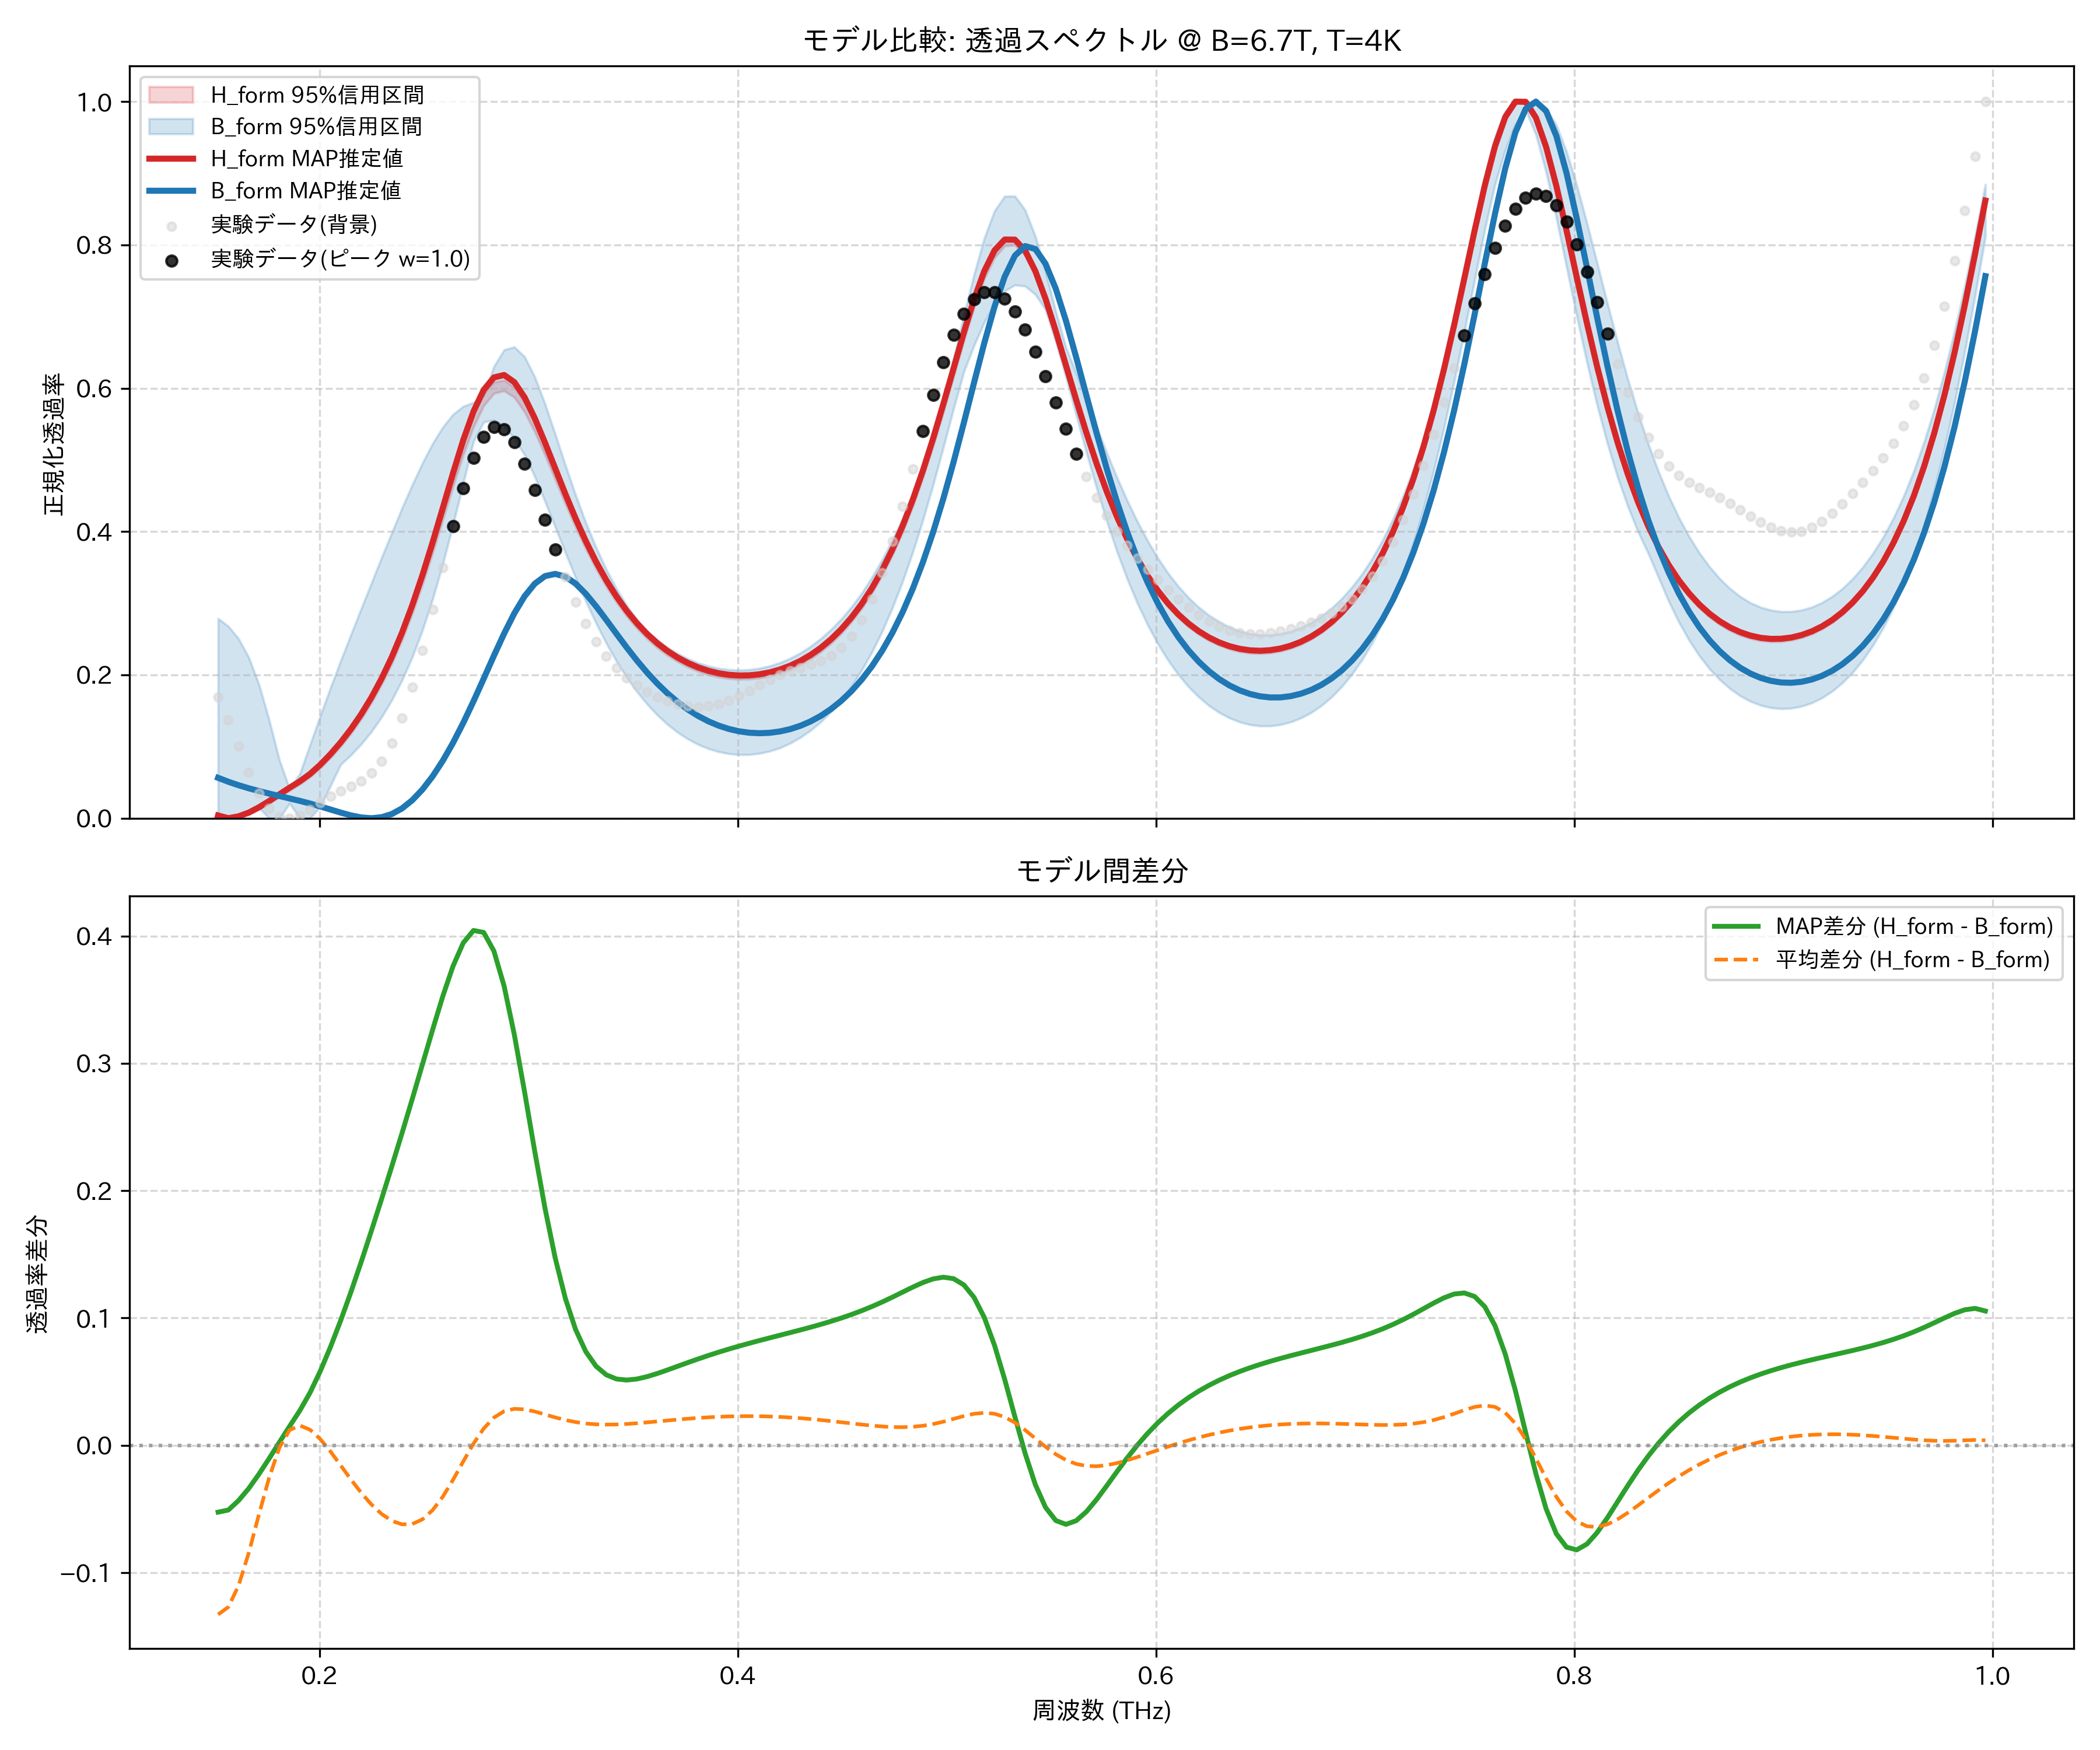

The data file committed next to this chart (first rows):
frequency_thz, H_form_mean, H_form_map, H_form_lower_95, H_form_upper_95, B_form_mean, B_form_map, B_form_lower_95, B_form_upper_95, observed_normalized
0.1514, 0.004218, 0.003846, 0.002905, 0.005695, 0.1372, 0.0564, 0.0, 0.2787, 0.1692
0.1563, 0.0, 0.0, 0.0, 0.0, 0.1271, 0.05091, 0.001869, 0.2679, 0.1375
0.1612, 0.002119, 0.002615, 0.001025, 0.003998, 0.1124, 0.04607, 0.0049, 0.2507, 0.1003
0.1661, 0.007374, 0.007806, 0.005669, 0.009496, 0.09199, 0.04177, 0.009127, 0.2245, 0.06426
0.171, 0.01455, 0.01529, 0.01251, 0.01618, 0.06886, 0.03792, 0.01456, 0.1868, 0.03446
0.1759, 0.02308, 0.024, 0.02068, 0.02501, 0.04845, 0.03438, 0.0, 0.1371, 0.01368
0.1808, 0.03228, 0.03336, 0.02968, 0.03447, 0.0342, 0.03102, 0.0, 0.08138, 0.002533
0.1856, 0.04143, 0.0426, 0.03868, 0.04379, 0.02949, 0.02768, 0.02066, 0.04106, 0.0
0.1905, 0.05031, 0.05144, 0.04755, 0.05275, 0.03476, 0.02421, 0.0002005, 0.06206, 0.004031
0.1954, 0.06063, 0.0618, 0.05769, 0.06317, 0.04844, 0.0205, 0.0, 0.1025, 0.01208
0.2003, 0.07332, 0.07463, 0.07009, 0.07597, 0.06844, 0.01647, 0.01599, 0.1429, 0.0216
0.2052, 0.08793, 0.08938, 0.08448, 0.09079, 0.09281, 0.01218, 0.04518, 0.1821, 0.0306
0.2101, 0.1043, 0.1059, 0.1004, 0.1074, 0.1201, 0.007871, 0.07493, 0.2196, 0.03814
0.2149, 0.1225, 0.1243, 0.1182, 0.1261, 0.1494, 0.003965, 0.08809, 0.2562, 0.04467
0.2198, 0.143, 0.1449, 0.1383, 0.147, 0.1803, 0.001096, 0.1032, 0.2921, 0.052
0.2247, 0.1662, 0.1683, 0.1611, 0.1706, 0.2126, 0.0, 0.1207, 0.3278, 0.06282
0.2296, 0.1924, 0.1948, 0.1867, 0.1974, 0.2463, 0.001386, 0.141, 0.3635, 0.07985
0.2345, 0.2221, 0.2248, 0.2157, 0.2276, 0.2814, 0.005816, 0.1647, 0.3983, 0.1051
0.2394, 0.2556, 0.2588, 0.2486, 0.2618, 0.3177, 0.01365, 0.1923, 0.4327, 0.1396
0.2443, 0.2931, 0.2969, 0.2854, 0.3001, 0.355, 0.02504, 0.2246, 0.465, 0.1831
0.2491, 0.3345, 0.3391, 0.3261, 0.3421, 0.3927, 0.04001, 0.2622, 0.4955, 0.2342
0.254, 0.3792, 0.385, 0.3701, 0.3873, 0.4302, 0.05848, 0.3057, 0.5229, 0.2908
0.2589, 0.4262, 0.4332, 0.4165, 0.4348, 0.4665, 0.08031, 0.355, 0.5458, 0.3499
0.2638, 0.4733, 0.4818, 0.4632, 0.4824, 0.5004, 0.1053, 0.4096, 0.5635, 0.4078
0.2687, 0.5177, 0.5278, 0.5074, 0.5267, 0.5304, 0.1331, 0.4677, 0.5748, 0.4603
0.2736, 0.556, 0.5676, 0.5461, 0.5646, 0.5547, 0.1632, 0.5256, 0.5801, 0.503
0.2785, 0.5847, 0.5977, 0.5757, 0.5929, 0.5715, 0.1948, 0.5529, 0.5902, 0.5323
0.2833, 0.6012, 0.6151, 0.5929, 0.6086, 0.5795, 0.2268, 0.5557, 0.6303, 0.5457
0.2882, 0.6043, 0.6185, 0.5965, 0.6113, 0.5776, 0.2578, 0.5471, 0.6536, 0.5427
0.2931, 0.5946, 0.6085, 0.5872, 0.6015, 0.566, 0.286, 0.5298, 0.6577, 0.5248
0.298, 0.5742, 0.5873, 0.567, 0.5807, 0.5459, 0.3097, 0.5072, 0.6441, 0.4951
0.3029, 0.546, 0.5581, 0.5391, 0.5522, 0.5195, 0.3273, 0.4766, 0.6158, 0.4576
0.3078, 0.5132, 0.5241, 0.5067, 0.5191, 0.489, 0.3378, 0.4421, 0.5783, 0.4165
0.3127, 0.4784, 0.4881, 0.4725, 0.4842, 0.4566, 0.341, 0.4063, 0.5359, 0.3753
0.3175, 0.4438, 0.4523, 0.4384, 0.4492, 0.424, 0.3371, 0.3704, 0.4924, 0.3364
0.3224, 0.4107, 0.4182, 0.4059, 0.4156, 0.3925, 0.3273, 0.3356, 0.4509, 0.3016
0.3273, 0.38, 0.3865, 0.3756, 0.3844, 0.3629, 0.313, 0.3027, 0.4124, 0.2716
0.3322, 0.352, 0.3578, 0.3481, 0.356, 0.3356, 0.2958, 0.2721, 0.3778, 0.2465
0.3371, 0.327, 0.3321, 0.3233, 0.3306, 0.3107, 0.2768, 0.2441, 0.3471, 0.226
0.342, 0.3047, 0.3094, 0.3013, 0.3081, 0.2884, 0.2574, 0.2189, 0.3202, 0.2094
0.3468, 0.2852, 0.2895, 0.2819, 0.2883, 0.2685, 0.2382, 0.1965, 0.2969, 0.1961
0.3517, 0.2682, 0.2721, 0.265, 0.2711, 0.2509, 0.2201, 0.1766, 0.2769, 0.1853
0.3566, 0.2534, 0.2571, 0.2504, 0.2562, 0.2355, 0.2032, 0.1591, 0.2607, 0.1765
0.3615, 0.2408, 0.2442, 0.2379, 0.2433, 0.2221, 0.1878, 0.1439, 0.2486, 0.1693
0.3664, 0.23, 0.2333, 0.2272, 0.2324, 0.2105, 0.1741, 0.1308, 0.2382, 0.1636
0.3713, 0.2209, 0.2241, 0.2183, 0.2233, 0.2008, 0.162, 0.1197, 0.2297, 0.1592
0.3762, 0.2135, 0.2165, 0.2109, 0.2157, 0.1926, 0.1515, 0.1104, 0.2225, 0.1565
0.381, 0.2074, 0.2105, 0.2049, 0.2096, 0.186, 0.1426, 0.1029, 0.2167, 0.1556
0.3859, 0.2027, 0.2057, 0.2002, 0.2049, 0.1808, 0.1352, 0.09705, 0.2123, 0.1566
0.3908, 0.1994, 0.2023, 0.1969, 0.2014, 0.177, 0.1292, 0.09277, 0.2092, 0.1595
0.3957, 0.1972, 0.2002, 0.1948, 0.1992, 0.1745, 0.1246, 0.09001, 0.2073, 0.1644
0.4006, 0.1962, 0.1992, 0.1939, 0.1982, 0.1734, 0.1213, 0.08871, 0.2066, 0.1707
0.4055, 0.1964, 0.1994, 0.1942, 0.1983, 0.1736, 0.1193, 0.08882, 0.2073, 0.1781
0.4104, 0.1979, 0.2009, 0.1956, 0.1998, 0.1751, 0.1186, 0.09045, 0.2092, 0.1858
0.4152, 0.2005, 0.2036, 0.1982, 0.2023, 0.1779, 0.1192, 0.09353, 0.2125, 0.1932
0.4201, 0.2044, 0.2075, 0.2021, 0.2061, 0.1821, 0.1211, 0.0982, 0.2171, 0.1998
0.425, 0.2096, 0.2128, 0.2073, 0.2113, 0.1877, 0.1243, 0.1046, 0.2231, 0.2053
0.4299, 0.2162, 0.2196, 0.214, 0.2179, 0.1949, 0.129, 0.1127, 0.2307, 0.21
0.4348, 0.2244, 0.2279, 0.2223, 0.2261, 0.2038, 0.1351, 0.1226, 0.2398, 0.2144
0.4397, 0.2343, 0.2379, 0.2321, 0.236, 0.2144, 0.1429, 0.1345, 0.2507, 0.2196
... 114 more rows
